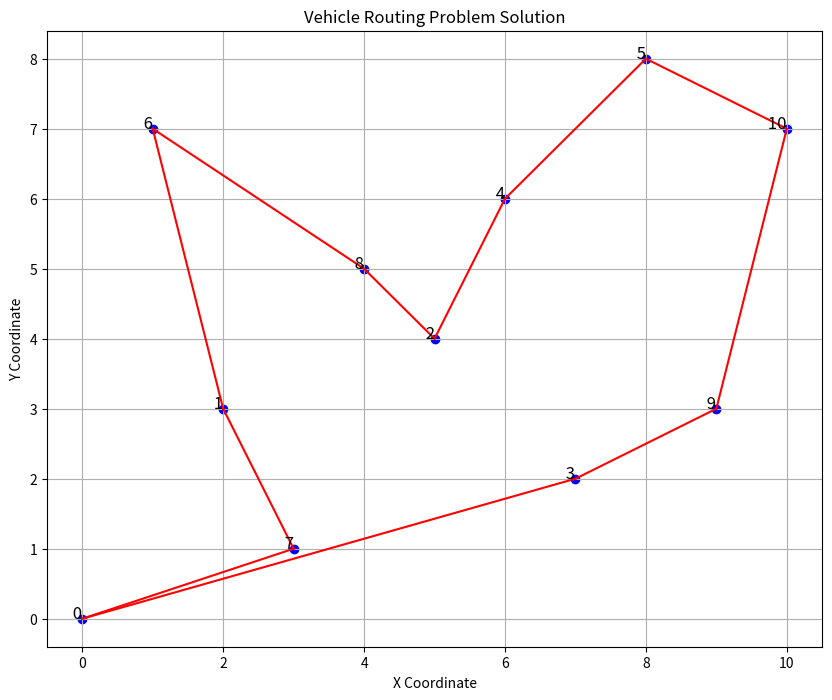

The script that saved this image:
import numpy as np
import matplotlib.pyplot as plt
import random

# More complex set of locations
locations = np.array([
    [0, 0],    # Depot
    [2, 3],    # Customer 1
    [5, 4],    # Customer 2
    [7, 2],    # Customer 3
    [6, 6],    # Customer 4
    [8, 8],    # Customer 5
    [1, 7],    # Customer 6
    [3, 1],    # Customer 7
    [4, 5],    # Customer 8
    [9, 3],    # Customer 9
    [10, 7],   # Customer 10
])

# Number of locations
num_locations = len(locations)

# Distance matrix calculation
def distance_matrix(locations):
    num_locations = len(locations)
    dist_matrix = np.zeros((num_locations, num_locations))
    for i in range(num_locations):
        for j in range(num_locations):
            dist_matrix[i, j] = np.linalg.norm(locations[i] - locations[j])
    return dist_matrix

# Generate a random individual (route)
def generate_route(num_locations):
    return list(range(num_locations))

def create_population(size, num_locations):
    population = []
    for _ in range(size):
        route = generate_route(num_locations)
        random.shuffle(route)
        population.append(route)
    return population

def fitness(route, dist_matrix):
    return sum(dist_matrix[route[i], route[i + 1]] for i in range(len(route) - 1))

def mutate(route):
    i, j = random.sample(range(len(route)), 2)
    route[i], route[j] = route[j], route[i]

def crossover(parent1, parent2):
    size = len(parent1)
    child = [-1] * size
    start, end = sorted(random.sample(range(size), 2))
    child[start:end] = parent1[start:end]
    current_pos = end
    for city in parent2:
        if city not in child:
            if current_pos >= size:
                current_pos = 0
            child[current_pos] = city
            current_pos += 1
    return child

def genetic_algorithm(locations, population_size, generations, elitism_size):
    dist_matrix = distance_matrix(locations)
    population = create_population(population_size, len(locations))
    best_route = min(population, key=lambda r: fitness(r, dist_matrix))
    best_distance = fitness(best_route, dist_matrix)

    for _ in range(generations):
        # Sort population by fitness
        population = sorted(population, key=lambda r: fitness(r, dist_matrix))
        
        # Elitism: preserve the top solutions
        new_population = population[:elitism_size]
        
        # Generate new individuals
        while len(new_population) < population_size:
            parent1, parent2 = random.sample(population[:population_size // 2], 2)
            child1, child2 = crossover(parent1, parent2), crossover(parent2, parent1)
            mutate(child1)
            mutate(child2)
            new_population.extend([child1, child2])
        
        population = new_population[:population_size]  # Trim to the population size
        current_best = min(population, key=lambda r: fitness(r, dist_matrix))
        current_distance = fitness(current_best, dist_matrix)
        if current_distance < best_distance:
            best_route, best_distance = current_best, current_distance

    return best_route, best_distance

def plot_route(route, locations):
    plt.figure(figsize=(10, 8))
    plt.scatter(locations[:, 0], locations[:, 1], color='blue')
    for i, (x, y) in enumerate(locations):
        plt.text(x, y, f' {i}', fontsize=12, ha='right')
    
    for i in range(len(route)):
        start = locations[route[i]]
        end = locations[route[(i + 1) % len(route)]]
        plt.plot([start[0], end[0]], [start[1], end[1]], 'r-')
    
    plt.xlabel('X Coordinate')
    plt.ylabel('Y Coordinate')
    plt.title('Vehicle Routing Problem Solution')
    plt.grid(True)
    plt.show()

# Parameters
population_size = 200
generations = 1000
elitism_size = 10  # Number of top solutions to preserve

# Run GA
best_route, best_distance = genetic_algorithm(locations, population_size, generations, elitism_size)

# Plot results
print(f'Best route: {best_route}')
print(f'Best distance: {best_distance}')
plot_route(best_route, locations)
